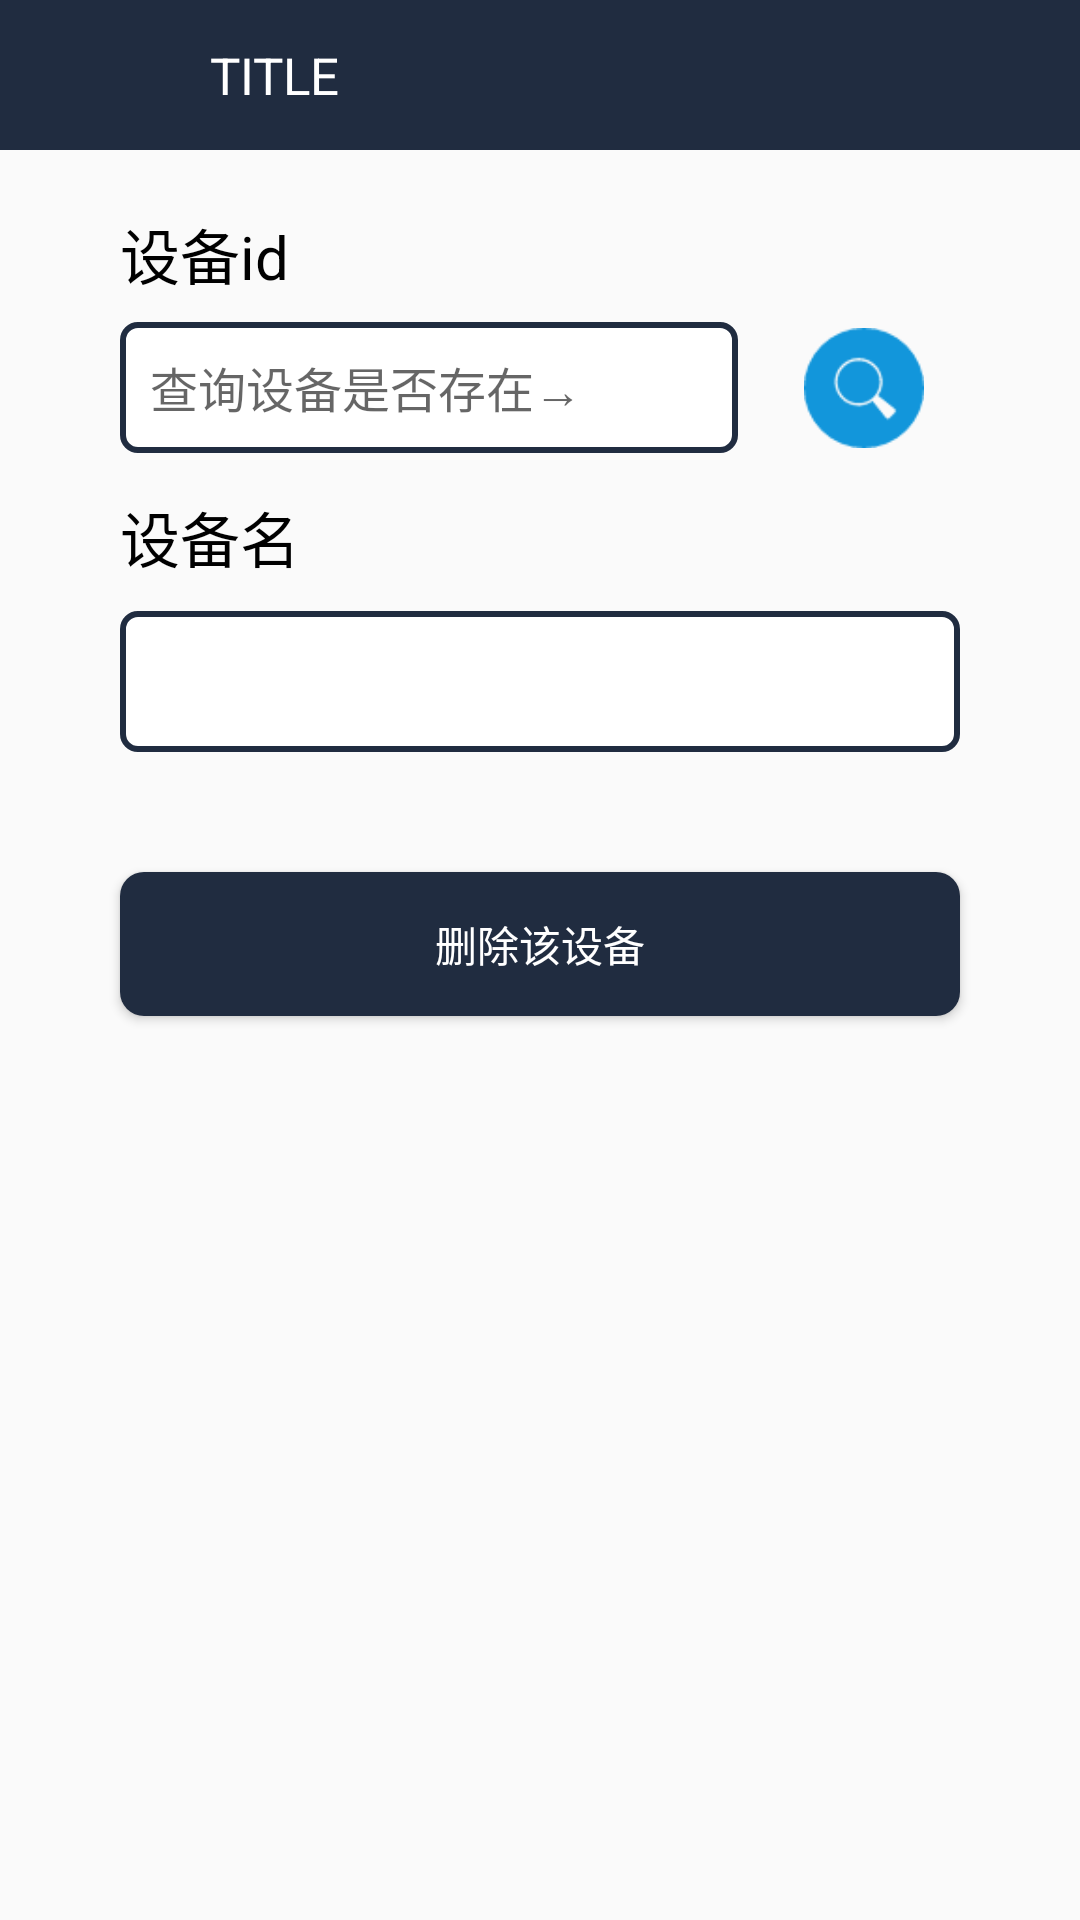

Layout XML and referenced resources for this Android screen:
<!-- AndroidManifest.xml: application theme AppTheme.NoActionBar -->
<!-- res/layout/activity_delete_device.xml -->
<?xml version="1.0" encoding="utf-8"?>
<LinearLayout xmlns:android="http://schemas.android.com/apk/res/android"
    android:layout_width="match_parent"
    android:layout_height="match_parent"
    android:orientation="vertical">

    <include layout="@layout/common_title" />

    <LinearLayout
        android:layout_width="match_parent"
        android:layout_height="wrap_content"
        android:orientation="vertical"
        android:focusable="true"
        android:focusableInTouchMode="true">

        <TextView
            android:layout_width="match_parent"
            android:layout_height="wrap_content"
            android:layout_marginLeft="40dp"
            android:layout_marginTop="20dp"
            android:text="设备id"
            android:textColor="@color/black"
            android:textSize="20sp" />

        <LinearLayout
            android:layout_width="match_parent"
            android:layout_height="50dp"
            android:layout_marginLeft="40dp"
            android:layout_marginRight="40dp"
            android:layout_marginTop="5dp"
            android:gravity="center_vertical"
            android:orientation="horizontal">

            <EditText
                android:id="@+id/et_dev_id"
                android:layout_width="0dp"
                android:layout_weight="1"
                android:layout_height="wrap_content"
                android:layout_marginRight="10dp"
                android:hint="查询设备是否存在→"
                android:textSize="16sp"
                android:background="@drawable/edittext_bg" />

            <ImageButton
                android:id="@+id/ibt_query_devid"
                android:layout_width="wrap_content"
                android:layout_height="wrap_content"
                android:scaleType="fitCenter"
                android:layout_marginTop="5dp"
                android:layout_marginBottom="5dp"
                android:background="@null"
                android:src="@drawable/icon_query" />

        </LinearLayout>

        <TextView
            android:layout_width="match_parent"
            android:layout_height="wrap_content"
            android:layout_marginLeft="40dp"
            android:layout_marginTop="10dp"
            android:text="设备名"
            android:textColor="@color/black"
            android:textSize="20sp" />

        <TextView
            android:id="@+id/tv_devname"
            android:layout_width="match_parent"
            android:layout_height="wrap_content"
            android:layout_gravity="center"
            android:layout_marginLeft="40dp"
            android:layout_marginTop="10dp"
            android:layout_marginRight="40dp"
            android:background="@drawable/edittext_bg"
            android:textColor="@color/black"
            android:textSize="20sp" />
    </LinearLayout>

    <Button
        android:id="@+id/bt_del_dev"
        android:layout_width="match_parent"
        android:layout_height="wrap_content"
        android:background="@drawable/buttonstyle1"
        android:layout_marginTop="40dp"
        android:layout_marginRight="40dp"
        android:layout_marginLeft="40dp"
        android:text="删除该设备"
        android:textColor="@color/white" />
</LinearLayout>
<!-- res/layout/common_title.xml (included above) -->
<LinearLayout xmlns:android="http://schemas.android.com/apk/res/android"
    android:layout_width="match_parent"
    android:layout_height="50dp">

    <RelativeLayout
        android:layout_width="match_parent"
        android:layout_height="@dimen/title_height"
        android:background="@color/title_bg">

        <RelativeLayout
            android:id="@+id/title_back"
            android:layout_width="40dp"
            android:layout_height="@dimen/title_height">

            <ImageView
                android:layout_width="24dp"
                android:layout_height="24dp"
                android:layout_centerInParent="true"
                android:scaleType="fitXY"
                android:src="@drawable/icon_back" />
        </RelativeLayout>

        <ImageView
            android:layout_width="24dp"
            android:layout_height="24dp"
            android:layout_centerVertical="true"
            android:layout_marginLeft="40dp"
            android:scaleType="fitXY"
            android:src="@drawable/shuxian" />

        <TextView
            android:id="@+id/tv_title"
            android:layout_width="wrap_content"
            android:layout_height="wrap_content"
            android:layout_centerVertical="true"
            android:layout_marginLeft="70dp"
            android:ellipsize="end"
            android:singleLine="true"
            android:text="TITLE"
            android:textColor="@color/white"
            android:textSize="@dimen/title_textsize" />

        <Button
            android:id="@+id/bt_title_save"
            android:layout_width="50dp"
            android:layout_height="wrap_content"
            android:layout_alignParentEnd="true"
            android:layout_alignParentRight="true"
            android:layout_marginTop="10dp"
            android:layout_marginRight="10dp"
            android:layout_marginBottom="10dp"
            android:background="@drawable/buttonstyle2"
            android:visibility="gone"
            android:text="保存"
            android:textColor="@color/white"
            android:textSize="13sp" />

    </RelativeLayout>
</LinearLayout>
<!-- resources referenced by this layout -->
<resources>
  <color name="black">#000000</color>
  <color name="title_bg">#202C40</color>
  <color name="white">#FFFFFF</color>
  <dimen name="title_height">50dp</dimen>
  <dimen name="title_textsize">17sp</dimen>
  <!-- drawable buttonstyle1 (drawable) -->
  <?xml version="1.0" encoding="utf-8"?>
  <selector xmlns:android="http://schemas.android.com/apk/res/android">
      <item android:state_pressed="false">
          <shape>
              
  
              <solid android:color="#202C40" />
  
              
              <corners android:radius="8dp" />
          </shape>
      </item>
  
      <item android:state_pressed="true">
          <shape>
              
              <solid android:color="#99202C40" />
              
              <corners android:radius="8dp" />
          </shape>
      </item>
  </selector>
  <!-- drawable buttonstyle2 (drawable) -->
  <?xml version="1.0" encoding="utf-8"?>
  <selector xmlns:android="http://schemas.android.com/apk/res/android">
      <item android:state_pressed="false">
          <shape>
              
              
              <solid android:color="@color/wx_green" />
  
              
              <corners android:radius="2dp" />
          </shape>
      </item>
  
      <item android:state_pressed="true">
          <shape>
              
              <solid android:color="#9907C160" />
              
              <corners android:radius="2dp" />
          </shape>
      </item>
  </selector>
  <!-- drawable edittext_bg (drawable) -->
  <?xml version="1.0" encoding="utf-8"?>
  <selector xmlns:android="http://schemas.android.com/apk/res/android">
      <item android:state_focused="false">
          <shape>
  
              
              <solid android:color="@color/white" />
  
              
              <stroke android:width="2dp" android:color="@color/colorPrimaryDark" />
              
              <corners android:radius="5dp"/>
              
              <padding android:bottom="10dp"
                  android:left="10dp"
                  android:right="10dp"
                  android:top="10dp"/>
          </shape>
      </item>
  
      <item android:state_focused="true">
          <shape>
              
              <solid android:color="@color/white" />
  
              
              <stroke android:width="2dp" android:color="@color/lightseagreen" />
              
              <corners android:radius="5dp"/>
              
              <padding android:bottom="10dp"
                  android:left="10dp"
                  android:right="10dp"
                  android:top="10dp"/>
          </shape>
      </item>
  </selector>
  <!-- drawable icon_query: png bitmap (drawable, 864 bytes) -->
  <style name="AppTheme.NoActionBar">
          <item name="windowActionBar">false</item>
          <item name="windowNoTitle">true</item>
      </style>
  <color name="wx_green">#07C160</color>
  <color name="colorPrimaryDark">#202C40</color>
  <color name="lightseagreen">#20B2AA</color>
</resources>
